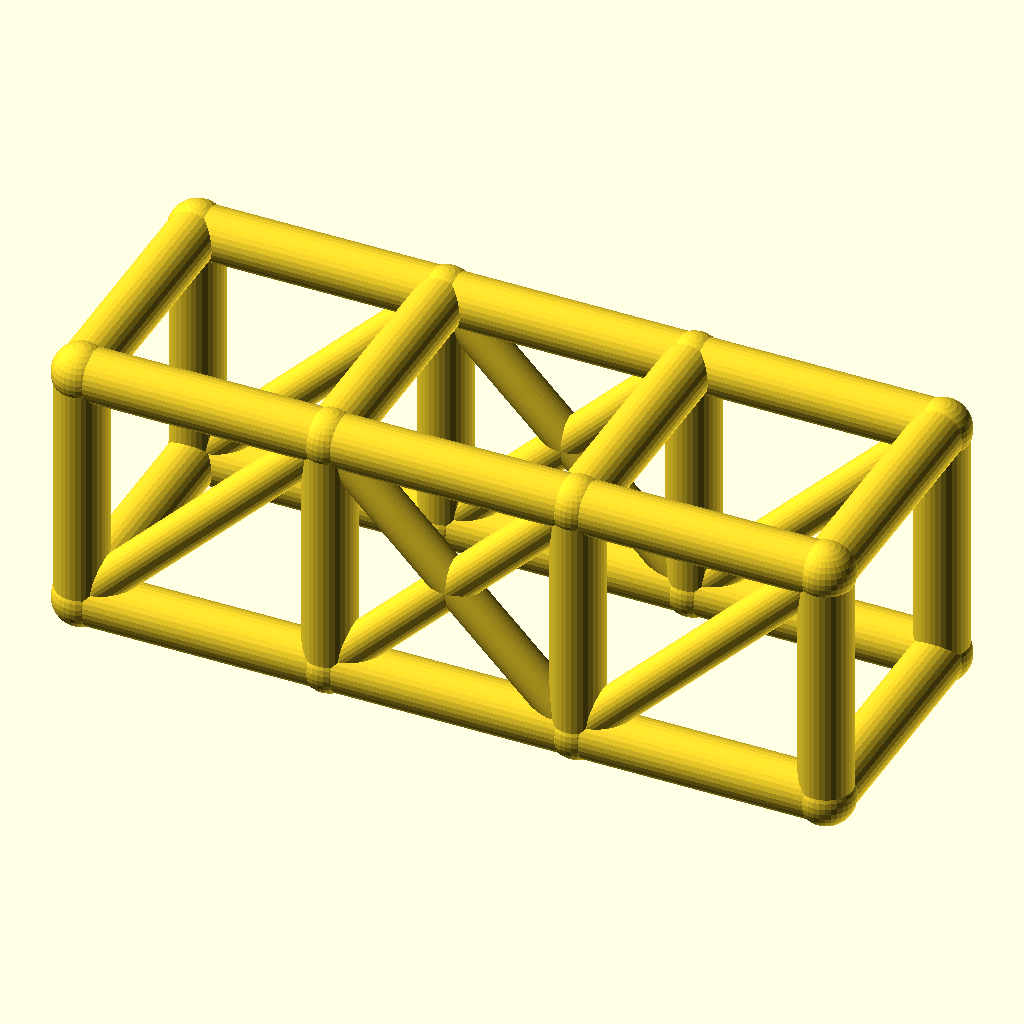
Cell 1 — every parameter at its default value.
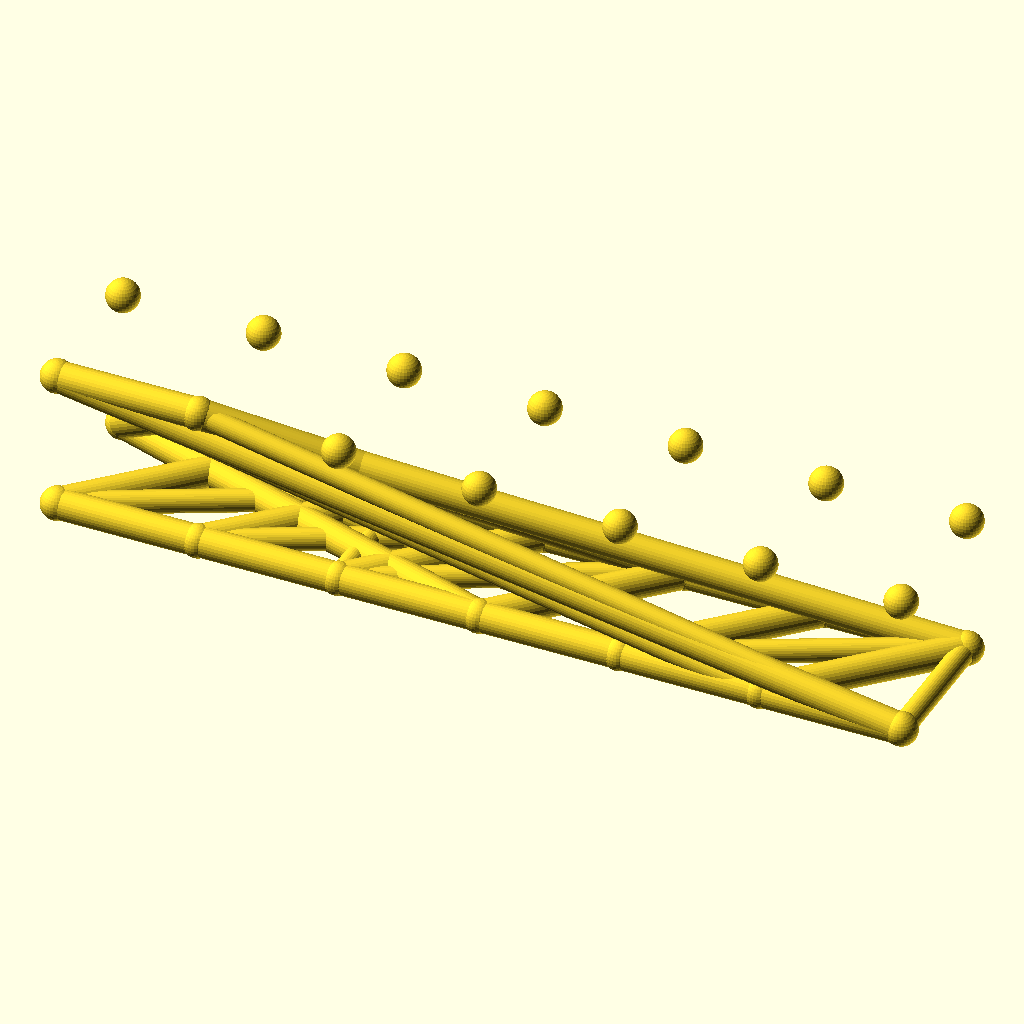
Cell 2: bays = 6 (everything else at default).
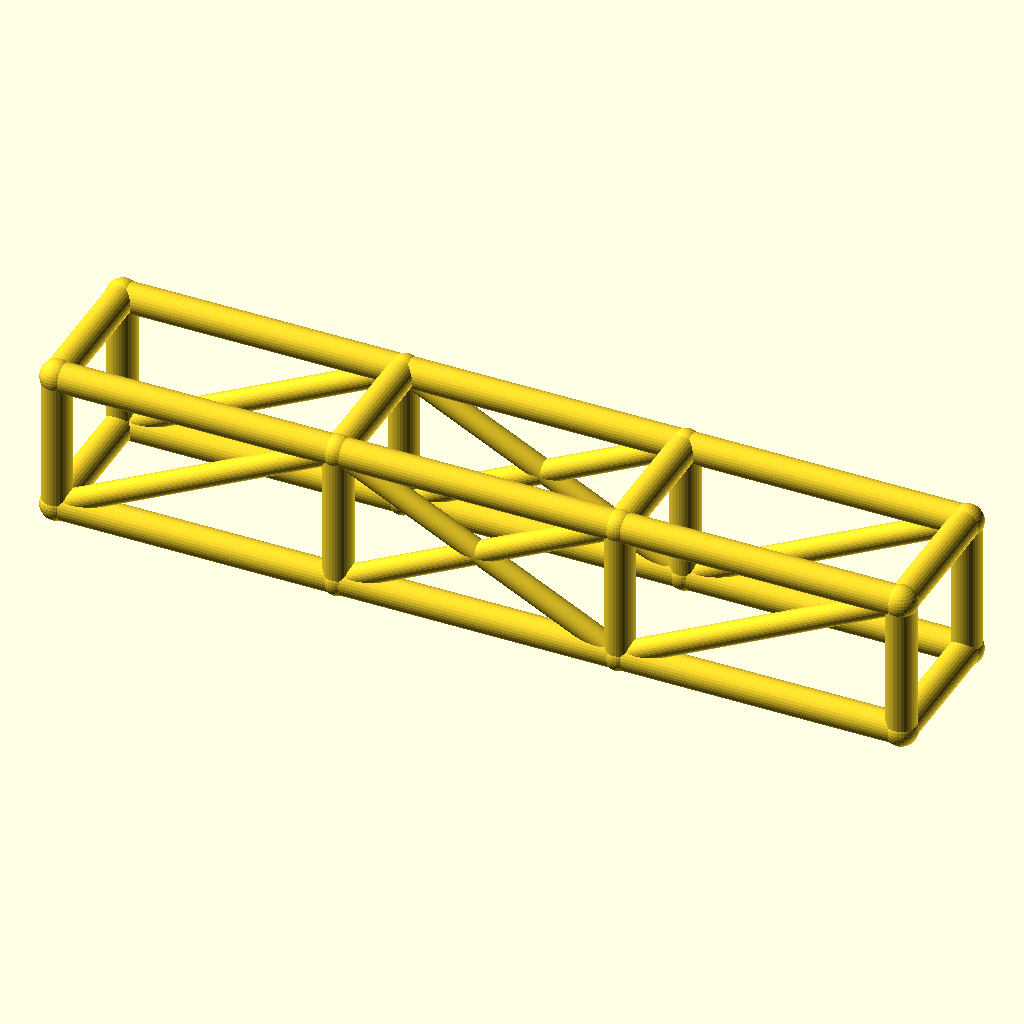
Cell 3: bay_l = 76 (everything else at default).
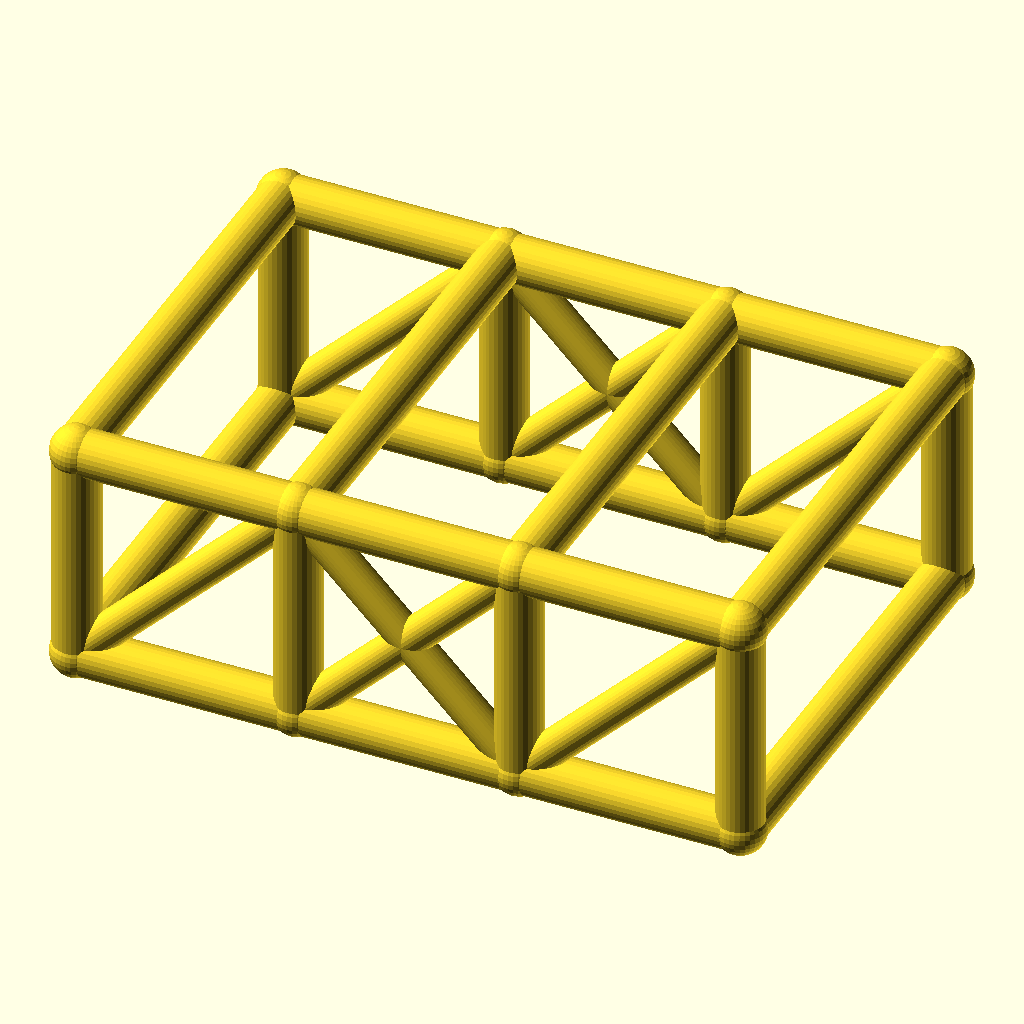
Cell 4 — cage_w set to 76, the other parameters unchanged.
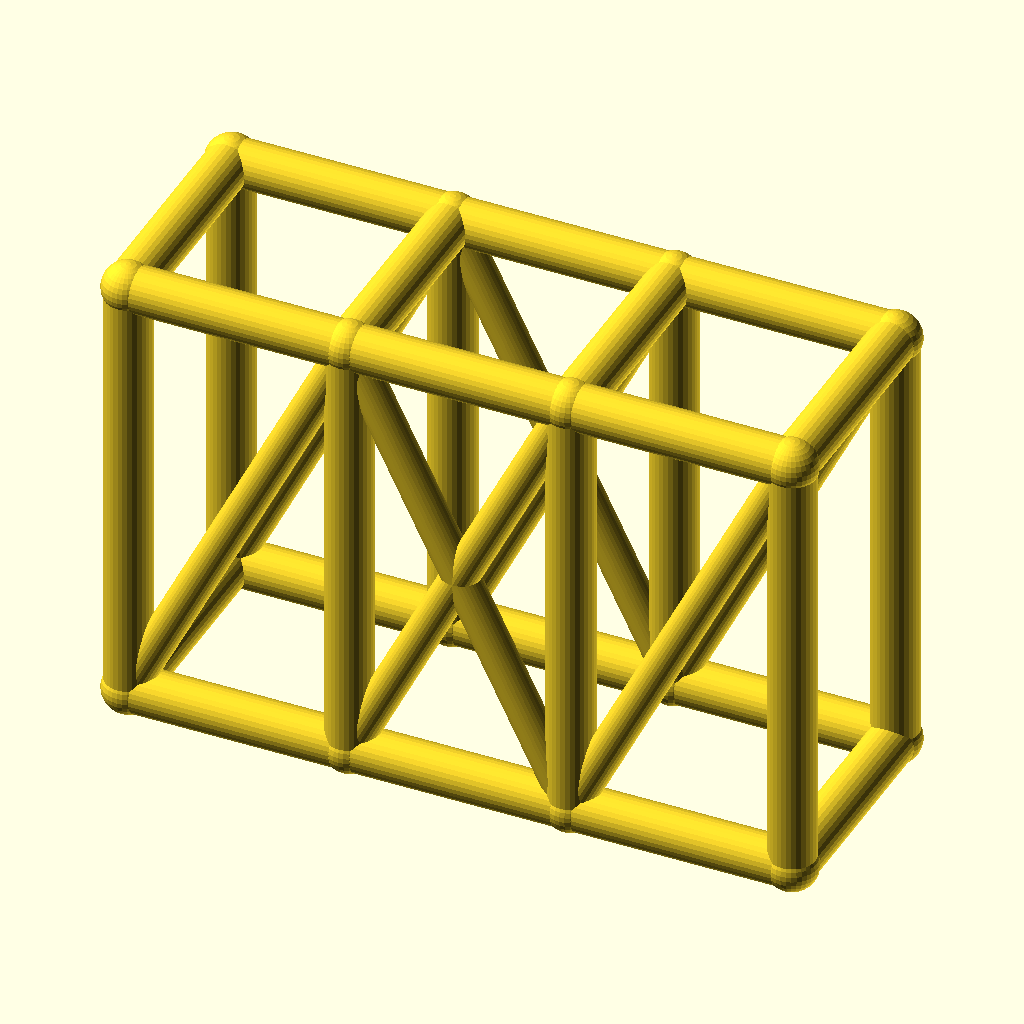
Cell 5 — cage_h set to 76, the other parameters unchanged.
All cells are drawn from the same view direction (rotation 55°, 0°, 25°, orthographic, colour scheme Cornfield), but the view is re-fitted for each cell, so position and scale can differ between cells as well as the parameter.
Source of the model, optional_data/data/wire2/rollcages/scene_0045.scad:
$fn = 32;

// ----------------------------------------------------------------------
// Roll cage: 3 bays x 2 sections, bays 38 mm, 38 x 38 mm section
// ----------------------------------------------------------------------

// --- parameters (mm) ---
bays = 3;                 // number of bays along X
sections = 2;             // levels of the cage
bay_l = 38;               // bay length, X
cage_w = 38;              // cage width, Y
cage_h = 38;              // cage height, Z
rail_r = 4;               // rail and hoop radius
diag_r = 3;               // diagonal brace radius
joint_r = 4.4;            // joint ball radius

bbox_x = bays * bay_l + 2 * joint_r;  // overall X, joints included
bbox_y = cage_w + 2 * joint_r;  // overall Y, joints included
bbox_z = cage_h + 2 * joint_r;  // overall Z, joints included
rail_d = 2 * rail_r;  // rail stock diameter
diag_d = 2 * diag_r;  // diagonal stock diameter
joint_d = 2 * joint_r;  // joint ball diameter
cage_l = bays * bay_l;  // overall cage length
nodes = [for (lvl = [0, 1], side = [0, 1], st = [0 : bays]) [st * bay_l, side * cage_w, lvl * cage_h]];

module member(a, b, r) {
  /* round stock from joint a to joint b, ends buried in the joint balls */
  d = b - a;
  length = norm(d);
  translate(a) rotate([0, acos(d[2] / length), atan2(d[1], d[0])])
    cylinder(h = length, r = r);
}

module joint(p, r) {
  /* ball at the joint centre, fatter than every member meeting there */
  translate(p) sphere(r = r);
}

/* members - each call is one graph edge */
member(nodes[0], nodes[1], rail_r);
member(nodes[1], nodes[2], rail_r);
member(nodes[2], nodes[3], rail_r);
member(nodes[4], nodes[5], rail_r);
member(nodes[5], nodes[6], rail_r);
member(nodes[6], nodes[7], rail_r);
member(nodes[8], nodes[9], rail_r);
member(nodes[9], nodes[10], rail_r);
member(nodes[10], nodes[11], rail_r);
member(nodes[12], nodes[13], rail_r);
member(nodes[13], nodes[14], rail_r);
member(nodes[14], nodes[15], rail_r);
member(nodes[0], nodes[8], rail_r);
member(nodes[1], nodes[9], rail_r);
member(nodes[2], nodes[10], rail_r);
member(nodes[3], nodes[11], rail_r);
member(nodes[4], nodes[12], rail_r);
member(nodes[5], nodes[13], rail_r);
member(nodes[6], nodes[14], rail_r);
member(nodes[7], nodes[15], rail_r);
member(nodes[8], nodes[12], rail_r);
member(nodes[9], nodes[13], rail_r);
member(nodes[10], nodes[14], rail_r);
member(nodes[11], nodes[15], rail_r);
member(nodes[0], nodes[4], rail_r);
member(nodes[3], nodes[7], rail_r);
member(nodes[0], nodes[9], diag_r);
member(nodes[1], nodes[10], diag_r);
member(nodes[9], nodes[2], diag_r);
member(nodes[2], nodes[11], diag_r);
member(nodes[4], nodes[13], diag_r);
member(nodes[5], nodes[14], diag_r);
member(nodes[13], nodes[6], diag_r);
member(nodes[6], nodes[15], diag_r);

/* joint balls */
for (p = nodes) joint(p, joint_r);
Customizer parameters (derived from the source; name, type, default, range or options):
bays: number, default 3
sections: number, default 2
bay_l: number, default 38
cage_w: number, default 38
cage_h: number, default 38
rail_r: number, default 4
diag_r: number, default 3
joint_r: number, default 4.4
